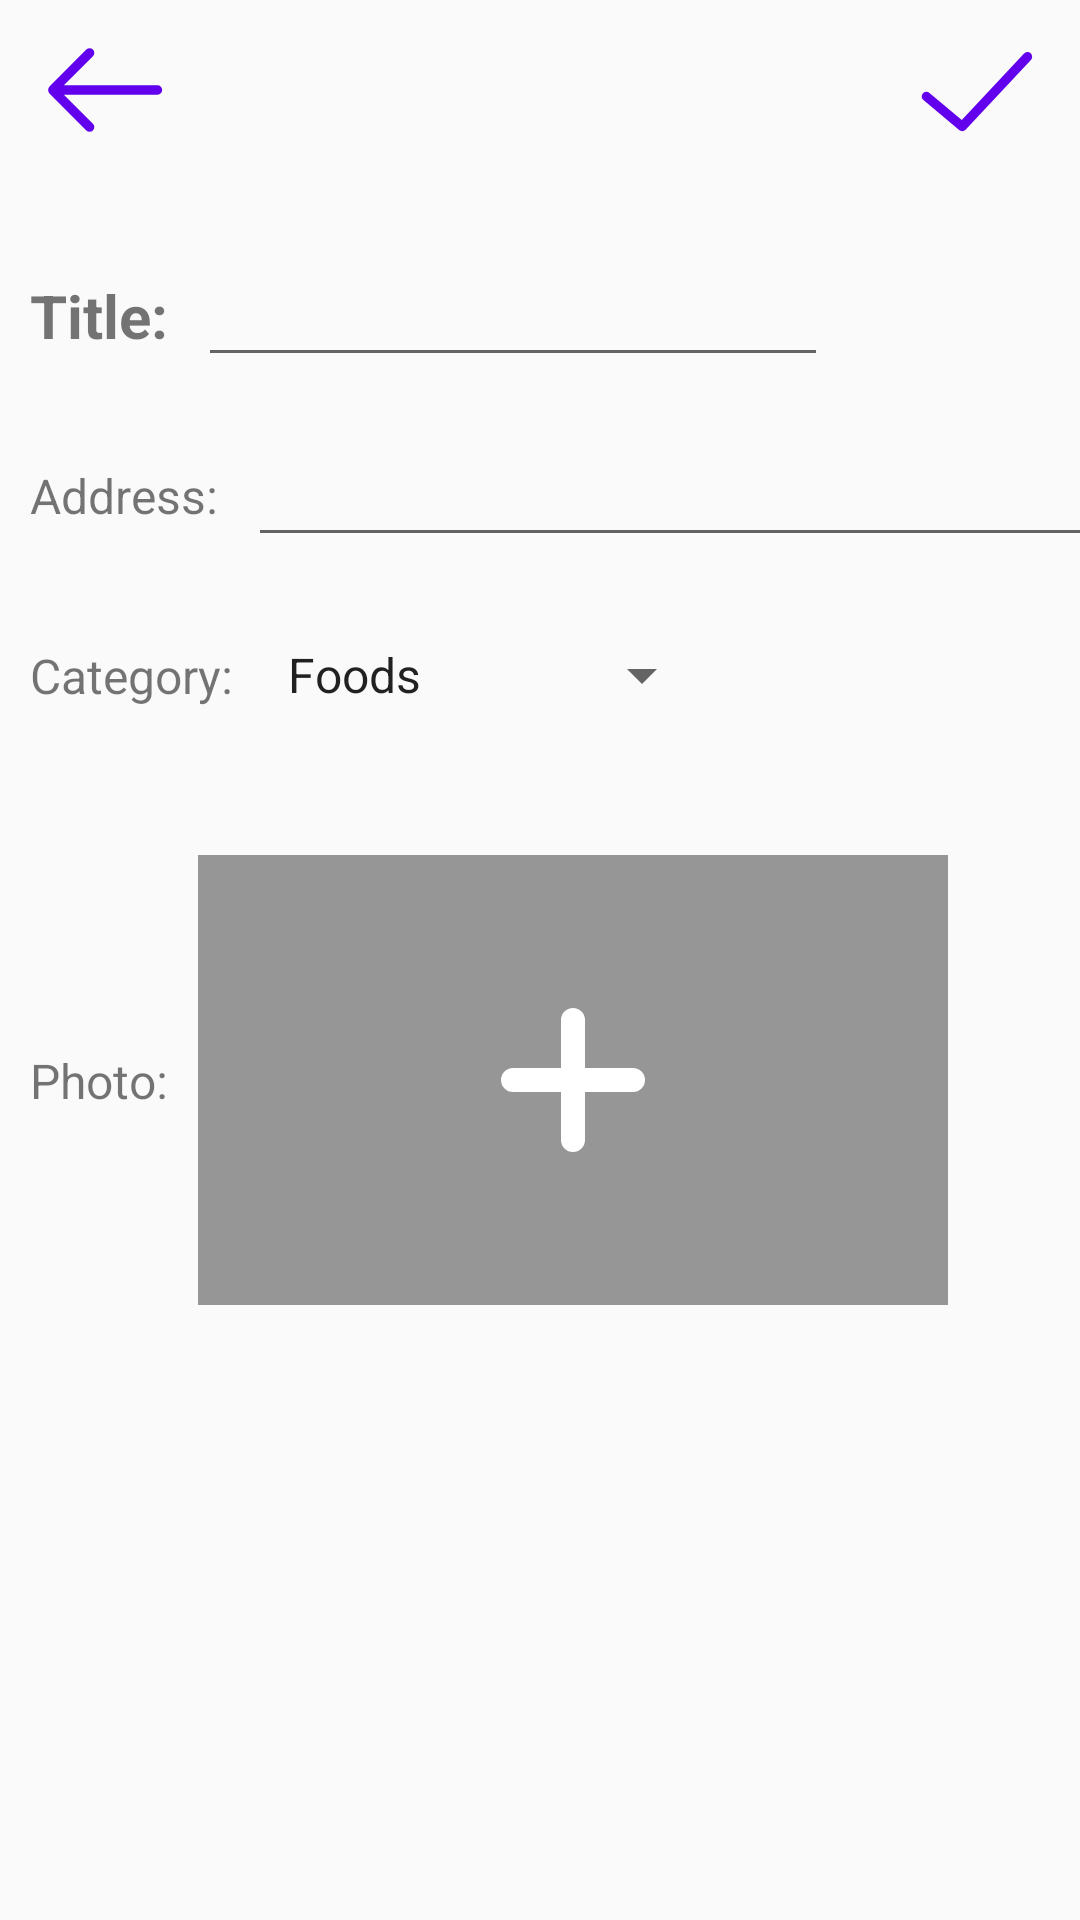

Reconstruct the res/layout file that produces this screen, plus the resources it refers to.
<!-- AndroidManifest.xml: application theme Theme.AppCompat.DayNight.NoActionBar -->
<!-- res/layout/activity_modify.xml -->
<?xml version="1.0" encoding="utf-8"?>
<androidx.constraintlayout.widget.ConstraintLayout xmlns:android="http://schemas.android.com/apk/res/android"
                                                   xmlns:app="http://schemas.android.com/apk/res-auto"
                                                   xmlns:tools="http://schemas.android.com/tools"
                                                   android:layout_width="match_parent"
                                                   android:layout_height="match_parent"
                                                   android:id="@+id/modify_activity_root">

    <androidx.constraintlayout.widget.ConstraintLayout
            android:layout_width="match_parent"
            android:layout_height="60dp"
            app:layout_constraintTop_toTopOf="parent" app:layout_constraintStart_toStartOf="parent"
            app:layout_constraintEnd_toEndOf="parent" android:id="@+id/constraintLayout">

        <Button
                android:layout_width="50dp"
                android:layout_height="50dp" android:id="@+id/back_btn"
                app:layout_constraintStart_toStartOf="parent" app:layout_constraintTop_toTopOf="parent"
                app:layout_constraintBottom_toBottomOf="parent" android:layout_marginStart="10dp"
                android:background="@drawable/ic_back"/>
        <Button
                android:layout_width="50dp"
                android:layout_height="50dp" android:id="@+id/submit_btn"
                app:layout_constraintEnd_toEndOf="parent" app:layout_constraintTop_toTopOf="parent"
                app:layout_constraintBottom_toBottomOf="parent" android:layout_marginEnd="10dp"
                android:background="@drawable/ic_submit"/>
    </androidx.constraintlayout.widget.ConstraintLayout>
    <androidx.constraintlayout.widget.ConstraintLayout
            android:layout_width="match_parent"
            android:layout_height="50dp"
            app:layout_constraintStart_toStartOf="parent" app:layout_constraintEnd_toEndOf="parent"
            app:layout_constraintTop_toBottomOf="@+id/constraintLayout" android:layout_marginTop="20dp"
            android:id="@+id/constraintLayout2">

        <TextView
                android:text="Title:"
                android:layout_width="wrap_content"
                android:layout_height="wrap_content" android:id="@+id/textView"
                app:layout_constraintStart_toStartOf="parent" app:layout_constraintTop_toTopOf="parent"
                app:layout_constraintBottom_toBottomOf="parent" android:layout_marginStart="10dp"
                android:textStyle="bold" android:textSize="20sp"/>
        <EditText
                android:layout_width="wrap_content"
                android:layout_height="wrap_content"
                android:ems="10"
                android:id="@+id/title_text"
                app:layout_constraintTop_toTopOf="parent"
                app:layout_constraintBottom_toBottomOf="parent" app:layout_constraintStart_toEndOf="@+id/textView"
                android:layout_marginStart="10dp" android:inputType="text"/>
    </androidx.constraintlayout.widget.ConstraintLayout>
    <androidx.constraintlayout.widget.ConstraintLayout
            android:layout_width="match_parent"
            android:layout_height="50dp"
            app:layout_constraintEnd_toEndOf="parent" app:layout_constraintStart_toStartOf="parent"
            app:layout_constraintTop_toBottomOf="@+id/constraintLayout2" android:layout_marginTop="10dp"
            android:id="@+id/constraintLayout3">

        <TextView
                android:text="Address:"
                android:layout_width="wrap_content"
                android:layout_height="wrap_content" android:id="@+id/textView2"
                app:layout_constraintStart_toStartOf="parent" app:layout_constraintBottom_toBottomOf="parent"
                app:layout_constraintTop_toTopOf="parent" android:layout_marginStart="10dp" android:textSize="16sp"/>
        <EditText
                android:layout_width="300dp"
                android:layout_height="wrap_content"
                android:inputType="text"
                android:ems="10"
                android:id="@+id/address_text"
                app:layout_constraintStart_toEndOf="@+id/textView2" app:layout_constraintTop_toTopOf="parent"
                app:layout_constraintBottom_toBottomOf="parent" android:layout_marginStart="10dp"
        />
    </androidx.constraintlayout.widget.ConstraintLayout>
    <androidx.constraintlayout.widget.ConstraintLayout
            android:layout_width="match_parent"
            android:layout_height="50dp" android:layout_marginTop="10dp"
            app:layout_constraintTop_toBottomOf="@+id/constraintLayout3" app:layout_constraintStart_toStartOf="parent"
            app:layout_constraintEnd_toEndOf="parent" android:id="@+id/constraintLayout4"
    >

        <TextView
                android:text="Category:"
                android:layout_width="wrap_content"
                android:layout_height="wrap_content" android:id="@+id/textView3"
                app:layout_constraintTop_toTopOf="parent"
                app:layout_constraintBottom_toBottomOf="parent" app:layout_constraintStart_toStartOf="parent"
                android:layout_marginStart="10dp" android:textSize="16sp"/>
        <Spinner
                android:layout_width="150dp"
                android:layout_height="wrap_content" android:id="@+id/category_type"
                app:layout_constraintStart_toEndOf="@+id/textView3" app:layout_constraintTop_toTopOf="parent"
                app:layout_constraintBottom_toBottomOf="parent" android:layout_marginStart="10dp"
                android:entries="@array/category_select"/>
    </androidx.constraintlayout.widget.ConstraintLayout>
    <androidx.constraintlayout.widget.ConstraintLayout
            android:layout_width="match_parent"
            android:layout_height="200dp" android:layout_marginTop="10dp"
            app:layout_constraintTop_toBottomOf="@+id/constraintLayout4" app:layout_constraintStart_toStartOf="parent"
            app:layout_constraintEnd_toEndOf="parent" android:id="@+id/constraintLayout5">

        <TextView
                android:text="Photo:"
                android:layout_width="wrap_content"
                android:layout_height="wrap_content" android:id="@+id/textView4"
                app:layout_constraintTop_toTopOf="parent"
                app:layout_constraintBottom_toBottomOf="parent" app:layout_constraintStart_toStartOf="parent"
                android:layout_marginStart="10dp" android:textSize="16sp"/>
        <ImageView
                android:layout_width="250dp"
                android:layout_height="150dp" android:id="@+id/image"
                app:layout_constraintTop_toTopOf="parent"
                app:layout_constraintBottom_toBottomOf="parent" app:layout_constraintStart_toEndOf="@+id/textView4"
                android:layout_marginStart="10dp" android:background="@drawable/ic_image_normal"
                android:scaleType="centerCrop"/>
    </androidx.constraintlayout.widget.ConstraintLayout>
</androidx.constraintlayout.widget.ConstraintLayout>
<!-- resources referenced by this layout -->
<resources>
  <string-array name="category_select">
          <item>Foods</item>
          <item>Travel</item>
          <item>Sports</item>
          <item>Photography</item>
          <item>Entertainment</item>
          <item>Uncategorized</item>
      </string-array>
  <!-- drawable ic_back (drawable) -->
  <?xml version="1.0" encoding="utf-8"?>
  <vector
          xmlns:android="http://schemas.android.com/apk/res/android"
          android:width="50dp"
          android:height="50dp"
          android:viewportWidth="1024.0"
          android:viewportHeight="1024.0"
  >
      <path
              android:fillColor="@color/design_default_color_primary"
              android:pathData="M230.8608 544l198.8096 198.8096a32 32 0 0 1-45.2608 45.2608l-249.856-249.856a37.12 37.12 0 0 1 0-52.48l249.856-249.8048a32 32 0 0 1 45.2608 45.2608L230.8608 480H870.4a32 32 0 1 1 0 64H230.8608z"
      />
  </vector>
  <!-- drawable ic_image_normal (drawable) -->
  <?xml version="1.0" encoding="utf-8"?>
  <vector
          xmlns:android="http://schemas.android.com/apk/res/android"
          android:width="250dp"
          android:height="150dp"
          android:viewportWidth="250.0"
          android:viewportHeight="150.0"
  >
      <path
          android:fillColor="@color/color_image_view_bg"
          android:pathData="M0,0 L250,0 250,150 0,150 0,0z"
      />
      <path
          android:strokeColor="@color/white"
          android:strokeWidth="8"
          android:strokeLineCap="round"
          android:pathData="M105,75 L145,75 M125,55 L125,95"
      />
  </vector>
  <!-- drawable ic_submit (drawable) -->
  <?xml version="1.0" encoding="utf-8"?>
  <vector
          xmlns:android="http://schemas.android.com/apk/res/android"
          android:width="50dp"
          android:height="50dp"
          android:viewportWidth="1024.0"
          android:viewportHeight="1024.0"
  >
      <path
              android:fillColor="@color/design_default_color_primary"
              android:pathData="M892.064 261.888a31.936 31.936 0 0 0-45.216 1.472L421.664 717.248l-220.448-185.216a32 32 0 1 0-41.152 48.992l243.648 204.704a31.872 31.872 0 0 0 20.576 7.488 31.808 31.808 0 0 0 23.36-10.112L893.536 307.136a32 32 0 0 0-1.472-45.248z"
      />
  </vector>
  <color name="color_image_view_bg">#969696</color>
  <color name="white">#FFFFFFFF</color>
</resources>
